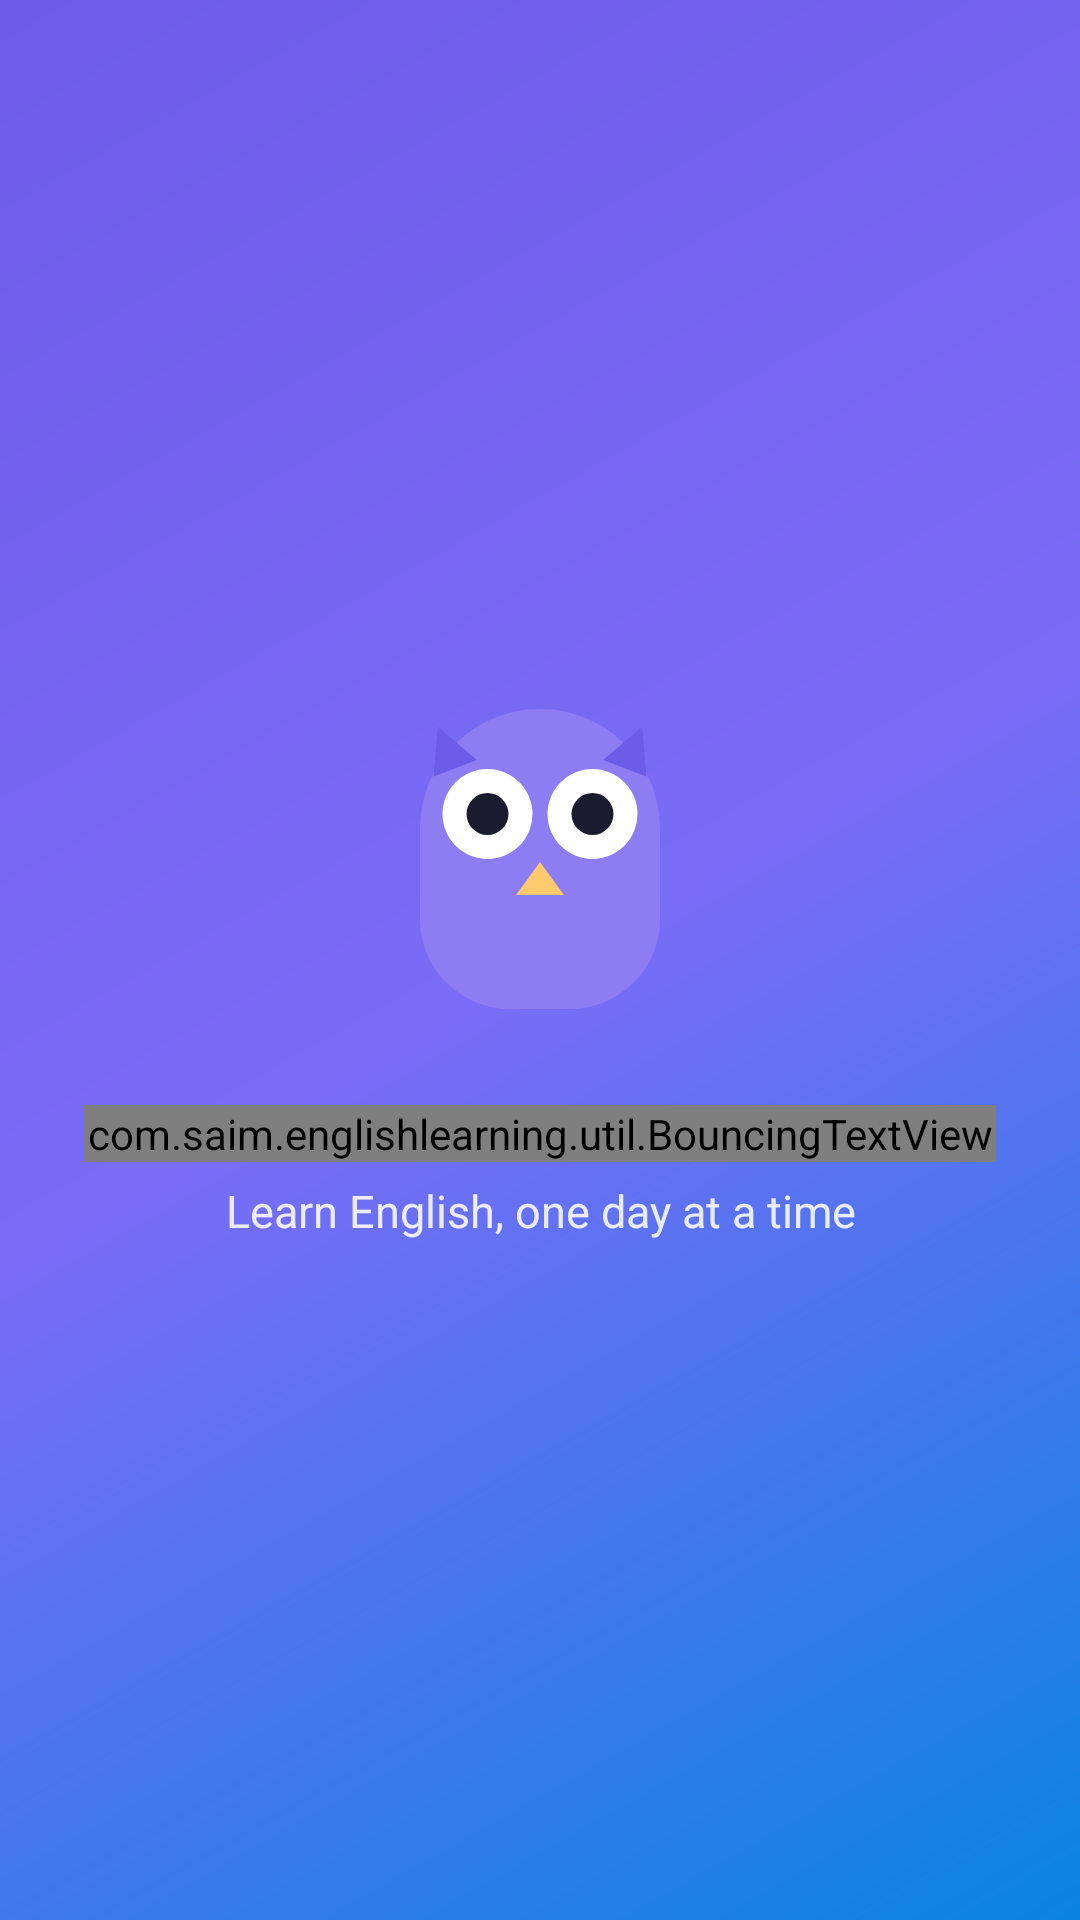

Produce the Android XML layout that renders to this screen, including the resource entries it uses.
<!-- AndroidManifest.xml: application theme Theme.MuntahaEnglish -->
<!-- res/layout/activity_splash.xml -->
<?xml version="1.0" encoding="utf-8"?>
<LinearLayout xmlns:android="http://schemas.android.com/apk/res/android"
    android:id="@+id/layoutSplashRoot"
    android:layout_width="match_parent"
    android:layout_height="match_parent"
    android:background="@drawable/bg_splash_gradient"
    android:clickable="true"
    android:focusable="true"
    android:gravity="center"
    android:orientation="vertical"
    android:padding="28dp">

    <ImageView
        android:id="@+id/imageSplashLogo"
        android:layout_width="120dp"
        android:layout_height="120dp"
        android:contentDescription="@string/app_name"
        android:src="@drawable/ic_owl" />

    <com.saim.englishlearning.util.BouncingTextView
        android:id="@+id/textSplashName"
        android:layout_width="match_parent"
        android:layout_height="wrap_content"
        android:layout_marginTop="22dp" />

    <TextView
        android:id="@+id/textSplashTagline"
        android:layout_width="match_parent"
        android:layout_height="wrap_content"
        android:layout_marginTop="6dp"
        android:gravity="center"
        android:text="@string/splash_tagline"
        android:textColor="#DDFFFFFF"
        android:textSize="15sp" />
</LinearLayout>
<!-- resources referenced by this layout -->
<resources>
  <!-- drawable bg_splash_gradient (drawable) -->
  <?xml version="1.0" encoding="utf-8"?>
  <shape xmlns:android="http://schemas.android.com/apk/res/android" android:shape="rectangle">
      <gradient
          android:angle="315"
          android:startColor="#6C5CE7"
          android:centerColor="#7B6CF6"
          android:endColor="#0984E3"
          android:type="linear" />
  </shape>
  <!-- drawable ic_owl (drawable) -->
  <?xml version="1.0" encoding="utf-8"?>
  <vector xmlns:android="http://schemas.android.com/apk/res/android"
      android:width="64dp"
      android:height="64dp"
      android:viewportWidth="24"
      android:viewportHeight="24">
      <path android:fillColor="#8E7CF3" android:pathData="M12,2C7.58,2 4,5.58 4,10v6c0,3.31 2.69,6 6,6h4c3.31,0 6,-2.69 6,-6v-6c0,-4.42 -3.58,-8 -8,-8z" />
      <path android:fillColor="#FFFFFF" android:pathData="M8.5,9m-3,0a3,3 0,1 1,6 0a3,3 0,1 1,-6 0" />
      <path android:fillColor="#FFFFFF" android:pathData="M15.5,9m-3,0a3,3 0,1 1,6 0a3,3 0,1 1,-6 0" />
      <path android:fillColor="#1B1B2F" android:pathData="M8.5,9m-1.4,0a1.4,1.4 0,1 1,2.8 0a1.4,1.4 0,1 1,-2.8 0" />
      <path android:fillColor="#1B1B2F" android:pathData="M15.5,9m-1.4,0a1.4,1.4 0,1 1,2.8 0a1.4,1.4 0,1 1,-2.8 0" />
      <path android:fillColor="#FDCB6E" android:pathData="M12,12.2l-1.6,2.2h3.2z" />
      <path android:fillColor="#6C5CE7" android:pathData="M5.2,3.2l2.6,2.2 -2.9,1.1z" />
      <path android:fillColor="#6C5CE7" android:pathData="M18.8,3.2l-2.6,2.2 2.9,1.1z" />
  </vector>
  <string name="app_name">Muntaha\'s App</string>
  <string name="splash_tagline">Learn English, one day at a time</string>
  <style name="Theme.MuntahaEnglish" parent="Theme.Material3.Light.NoActionBar">
          <item name="colorPrimary">@color/brand_primary</item>
          <item name="colorOnPrimary">@color/text_on_brand</item>
          <item name="colorSecondary">@color/brand_secondary</item>
          <item name="colorOnSecondary">@color/text_on_brand</item>
          <item name="android:colorBackground">@color/background</item>
          <item name="colorSurface">@color/surface</item>
          <item name="colorOnSurface">@color/text_primary</item>
          <item name="android:statusBarColor" tools:targetApi="l">@color/brand_primary_dark</item>
          <item name="android:windowBackground">@color/background</item>
      </style>
  <color name="brand_primary">#6C5CE7</color>
  <color name="text_on_brand">#FFFFFF</color>
  <color name="brand_secondary">#00B894</color>
  <color name="background">#F4F5FD</color>
  <color name="surface">#FFFFFF</color>
  <color name="text_primary">#1B1B2F</color>
  <color name="brand_primary_dark">#4B3FC4</color>
</resources>
